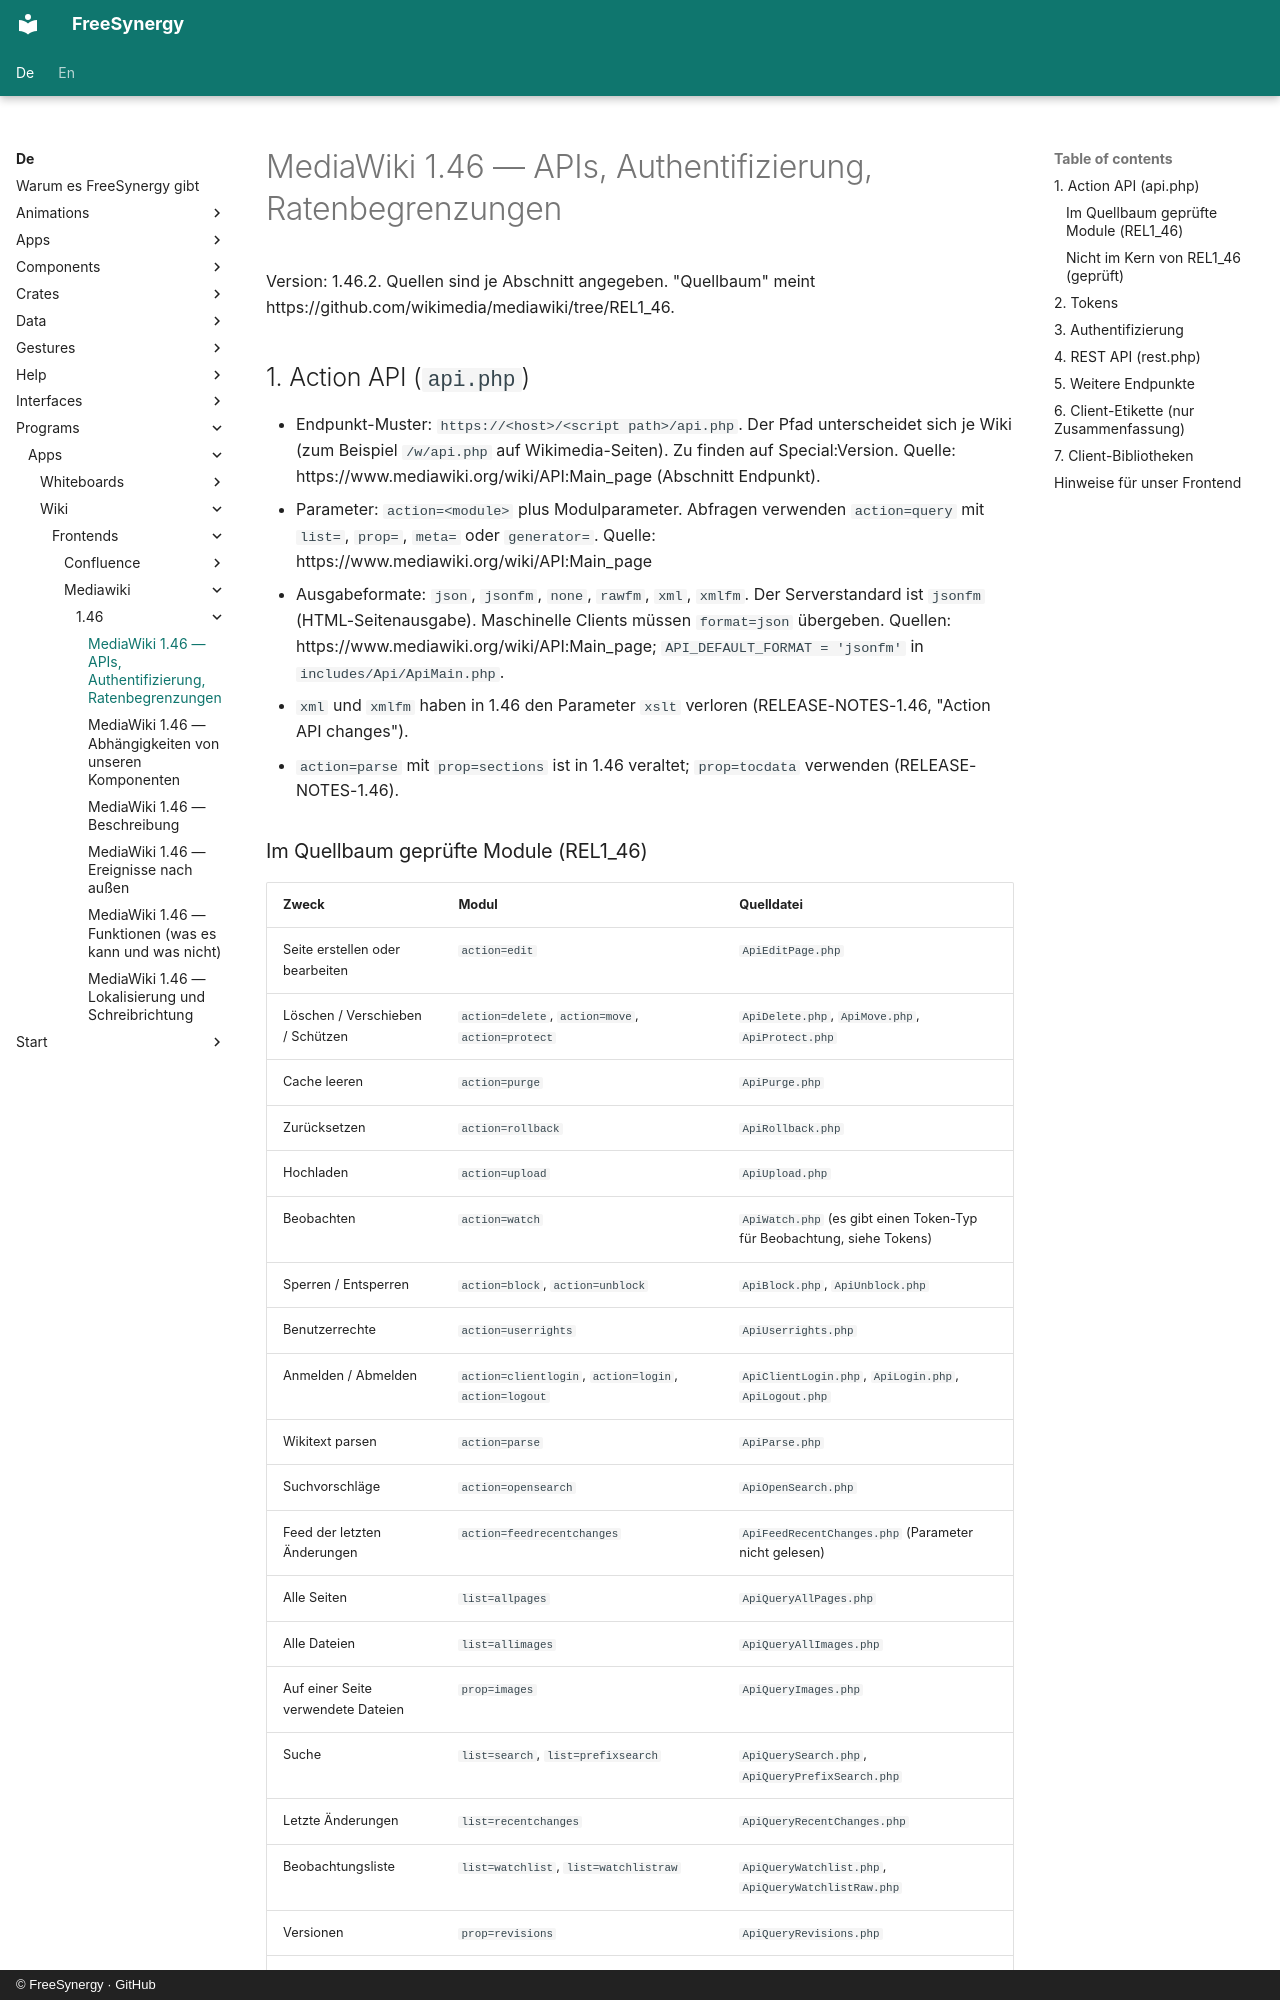

repository: FreeSynergy/fs-documentation · page: de/programs/apps/wiki/frontends/mediawiki/1.46/api/index.html · generator: mkdocs · copyright: © FreeSynergy · GitHub

# MediaWiki 1.46 — APIs, Authentifizierung, Ratenbegrenzungen

Version: 1.46.2. Quellen sind je Abschnitt angegeben. "Quellbaum" meint https://github.com/wikimedia/mediawiki/tree/REL1_46.

## 1. Action API (`api.php`)

- Endpunkt-Muster: `https://<host>/<script path>/api.php`. Der Pfad unterscheidet sich je Wiki (zum Beispiel `/w/api.php` auf Wikimedia-Seiten). Zu finden auf Special:Version. Quelle: https://www.mediawiki.org/wiki/API:Main_page (Abschnitt Endpunkt).
- Parameter: `action=<module>` plus Modulparameter. Abfragen verwenden `action=query` mit `list=`, `prop=`, `meta=` oder `generator=`. Quelle: https://www.mediawiki.org/wiki/API:Main_page
- Ausgabeformate: `json`, `jsonfm`, `none`, `rawfm`, `xml`, `xmlfm`. Der Serverstandard ist `jsonfm` (HTML-Seitenausgabe). Maschinelle Clients müssen `format=json` übergeben. Quellen: https://www.mediawiki.org/wiki/API:Main_page; `API_DEFAULT_FORMAT = 'jsonfm'` in `includes/Api/ApiMain.php`.
- `xml` und `xmlfm` haben in 1.46 den Parameter `xslt` verloren (RELEASE-NOTES-1.46, "Action API changes").
- `action=parse` mit `prop=sections` ist in 1.46 veraltet; `prop=tocdata` verwenden (RELEASE-NOTES-1.46).
